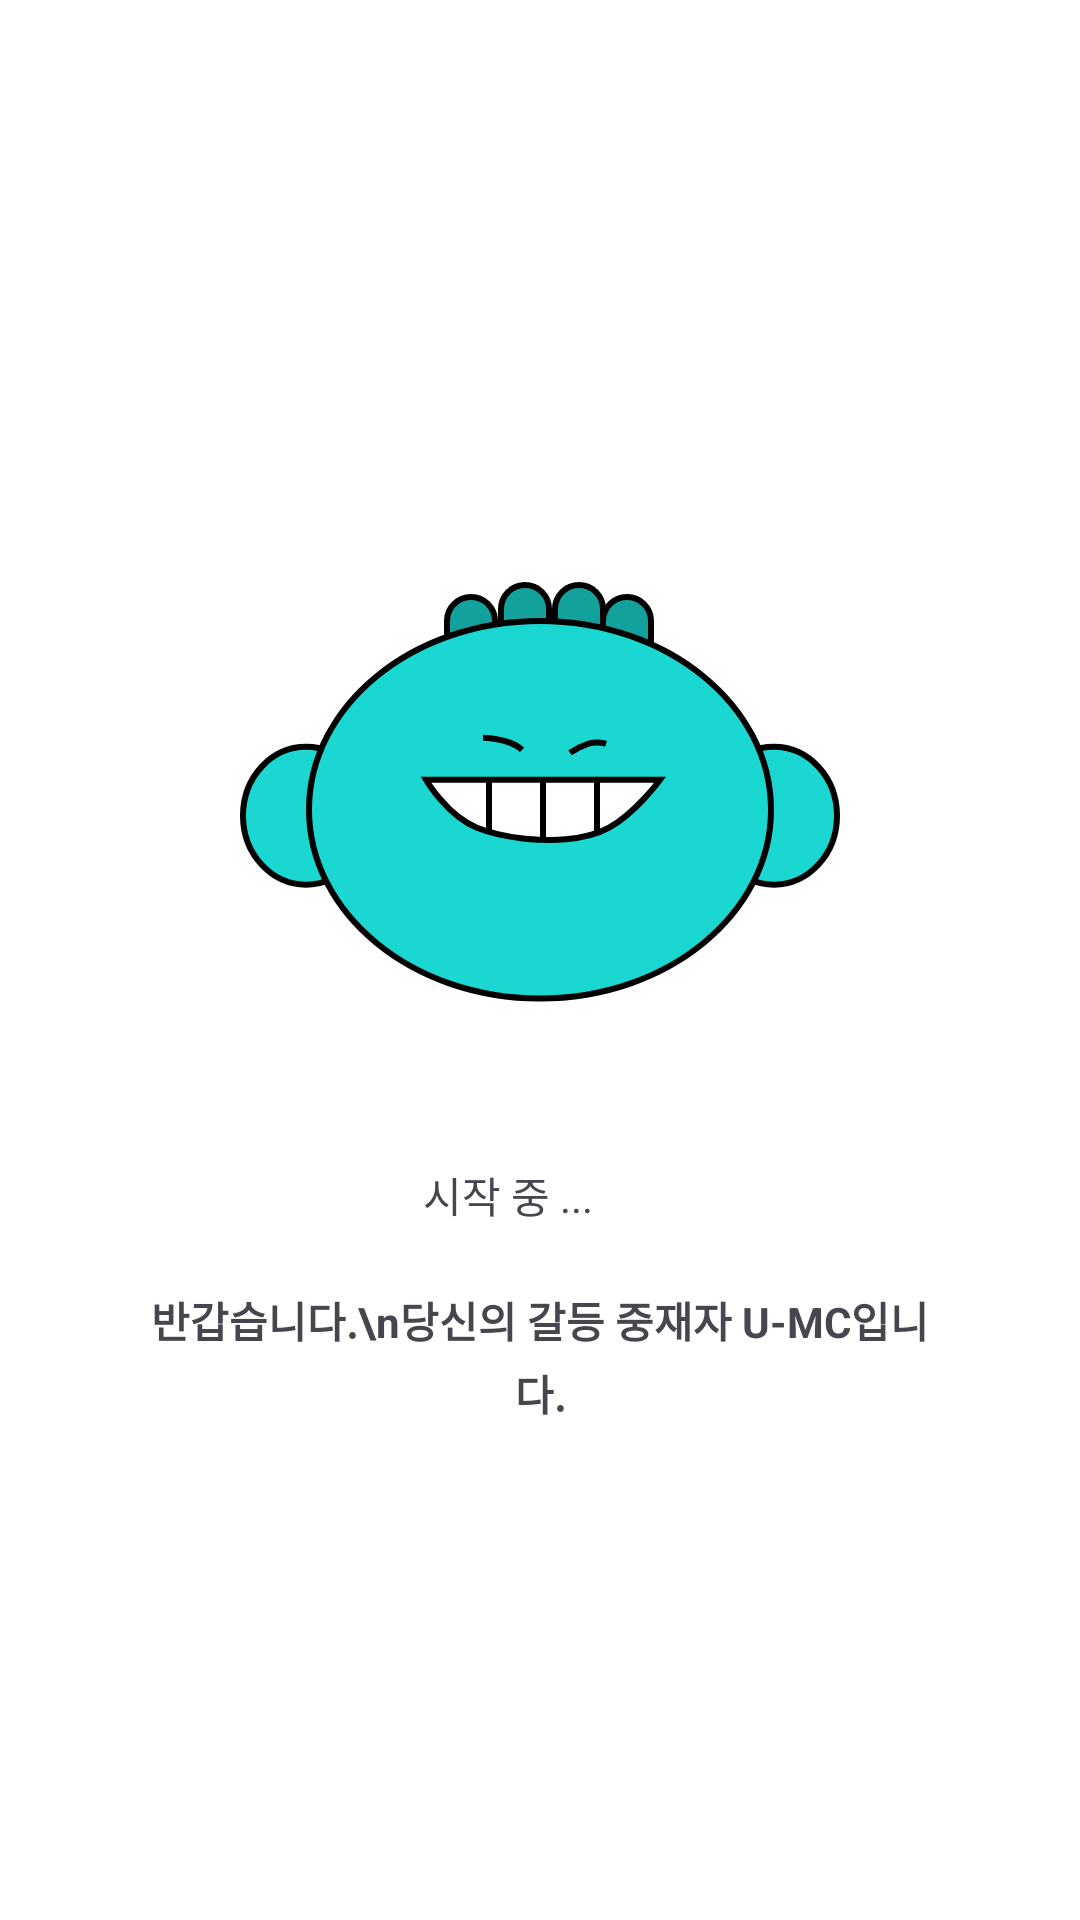

Produce the Android XML layout that renders to this screen, including the resource entries it uses.
<!-- AndroidManifest.xml: application theme Theme.Umc_hackathon_9 -->
<!-- res/layout/activity_start.xml -->
<?xml version="1.0" encoding="utf-8"?>
<androidx.constraintlayout.widget.ConstraintLayout
    xmlns:android="http://schemas.android.com/apk/res/android"
    xmlns:app="http://schemas.android.com/apk/res-auto"
    xmlns:tools="http://schemas.android.com/tools"
    android:layout_width="match_parent"
    android:layout_height="match_parent"
    android:background="@color/white"
    tools:context=".StartActivity">

    <ImageView
        android:id="@+id/iv_onboarding_illust"
        android:src="@drawable/group_4856"
        android:layout_width="200dp"
        android:layout_height="200dp"
        android:background="@color/white"
        app:layout_constraintBottom_toTopOf="@+id/tv_status"
        app:layout_constraintEnd_toEndOf="parent"
        app:layout_constraintStart_toStartOf="parent"
        app:layout_constraintTop_toTopOf="parent"
        app:layout_constraintVertical_chainStyle="packed" />

    <TextView
        android:id="@+id/tv_status"
        app:itemTextAppearanceActive="@style/H4Text"
        android:layout_width="78dp"
        android:layout_height="24dp"
        android:layout_marginTop="24dp"
        android:text="시작 중 ..."
        app:layout_constraintBottom_toTopOf="@+id/tv_welcome"
        app:layout_constraintEnd_toEndOf="parent"
        app:layout_constraintStart_toStartOf="parent"
        app:layout_constraintTop_toBottomOf="@id/iv_onboarding_illust" />

    <TextView
        android:id="@+id/tv_welcome"
        app:itemTextAppearanceActive="@style/H4Text"
        android:layout_width="265dp"
        android:layout_height="48dp"
        android:layout_marginTop="16dp"
        android:gravity="center"
        android:lineSpacingExtra="4dp"
        android:text="반갑습니다.\n당신의 갈등 중재자 U-MC입니다."
        android:textStyle="bold"
        app:layout_constraintBottom_toBottomOf="parent"
        app:layout_constraintEnd_toEndOf="parent"
        app:layout_constraintStart_toStartOf="parent"
        app:layout_constraintTop_toBottomOf="@id/tv_status" />


</androidx.constraintlayout.widget.ConstraintLayout>
<!-- resources referenced by this layout -->
<resources>
  <color name="white">#FFFFFFFF</color>
  <!-- drawable group_4856: vector/xml drawable (drawable, 3775 chars, omitted) -->
  <style name="H4Text">
          <item name="android:textColor">#000000</item>
          <item name="android:fontFamily">@font/pretendard_regular</item>
          <item name="android:textSize">20sp</item>
          <item name="android:textStyle">bold</item>
          <item name="android:lineSpacingExtra">0dp</item>
          <item name="android:lineSpacingMultiplier">1</item>
      </style>
  <style name="Theme.Umc_hackathon_9" parent="Base.Theme.Umc_hackathon_9" />
  <style name="Base.Theme.Umc_hackathon_9" parent="Theme.Material3.DayNight.NoActionBar">
          
          
      </style>
</resources>
